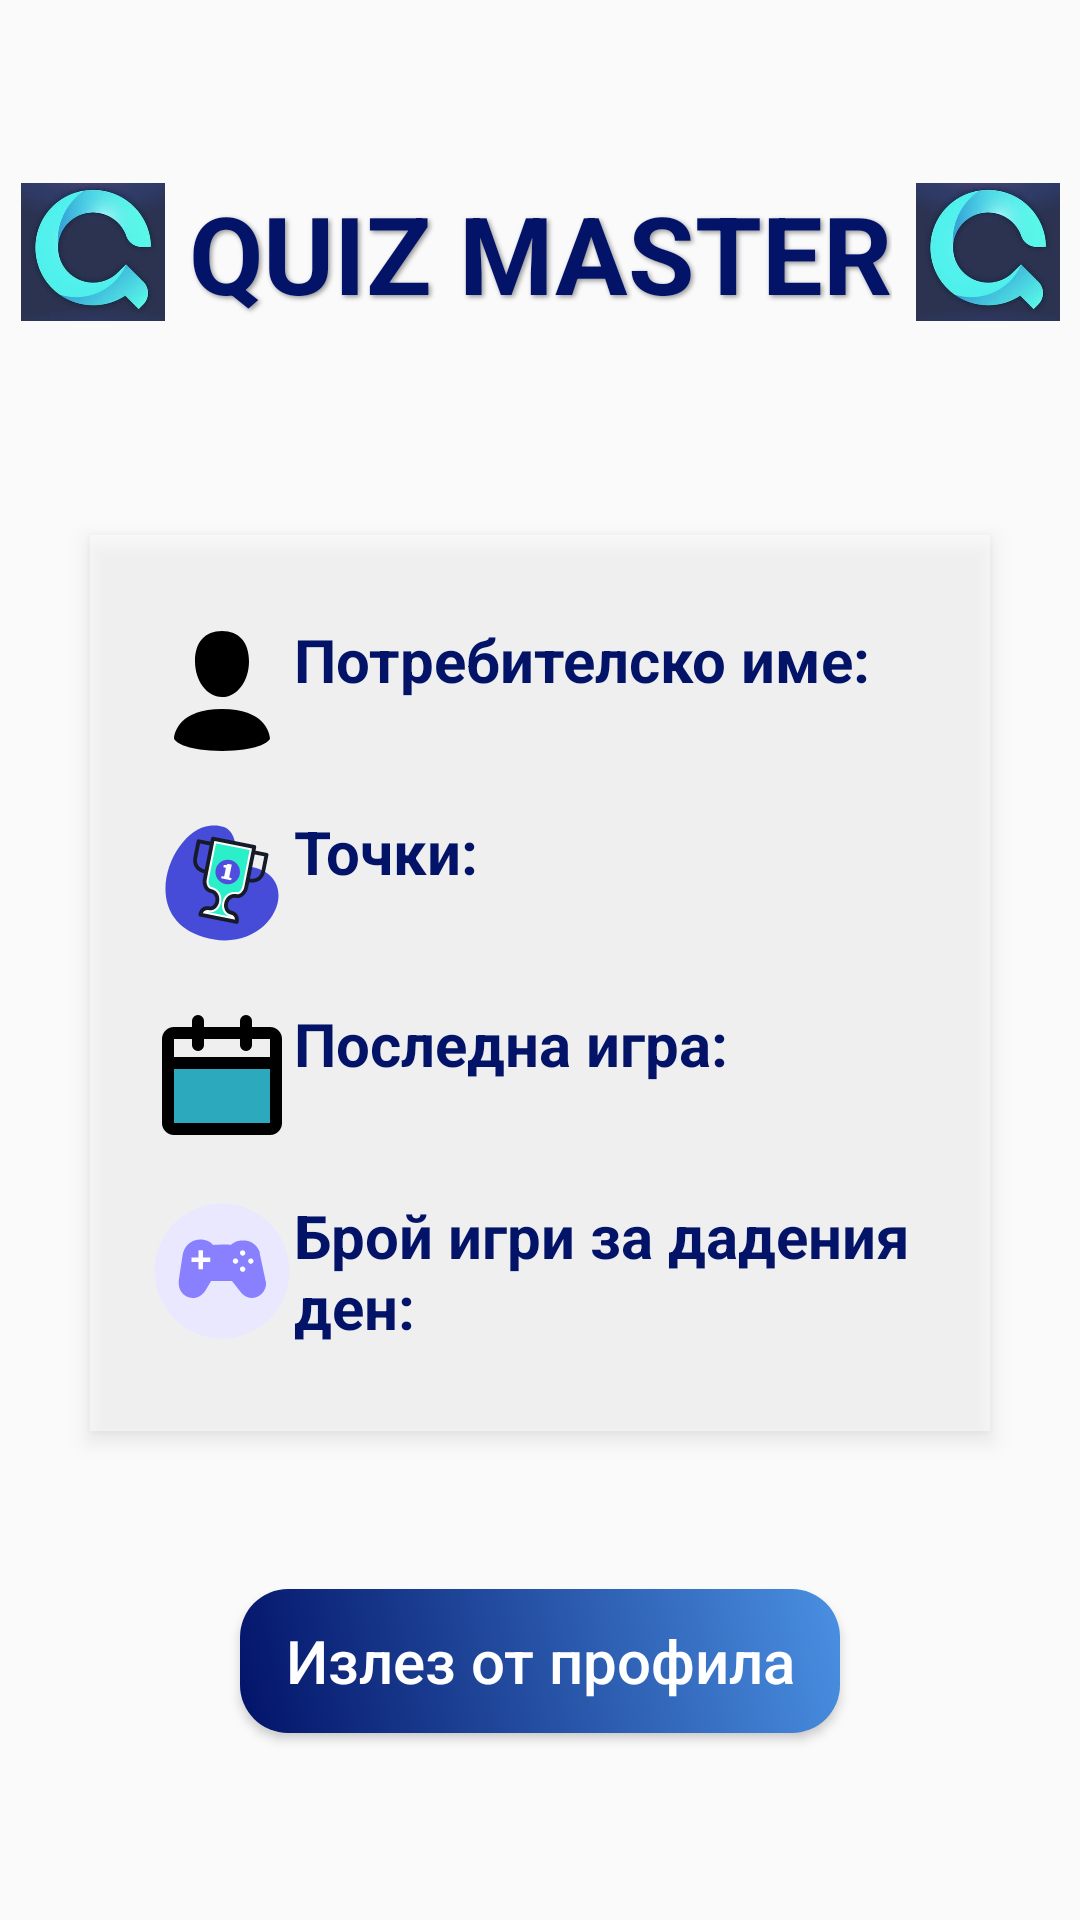

Write the Android layout XML for this screen, with the resource values it uses.
<!-- AndroidManifest.xml: application theme AppTheme -->
<!-- res/layout/activity_profile.xml -->
<?xml version="1.0" encoding="utf-8"?>
<androidx.constraintlayout.widget.ConstraintLayout xmlns:android="http://schemas.android.com/apk/res/android"
    xmlns:app="http://schemas.android.com/apk/res-auto"
    xmlns:tools="http://schemas.android.com/tools"
    android:layout_width="match_parent"
    android:layout_height="match_parent"
    android:background="@drawable/download"
    tools:context=".activities.ProfileActivity">

    <LinearLayout
        android:id="@+id/headerContainer"
        android:layout_width="wrap_content"
        android:layout_height="wrap_content"
        android:orientation="horizontal"
        android:gravity="center"
        android:layout_marginTop="60dp"
        app:layout_constraintTop_toTopOf="parent"
        app:layout_constraintStart_toStartOf="parent"
        app:layout_constraintEnd_toEndOf="parent">

        <ImageView
            android:layout_width="48dp"
            android:layout_height="48dp"
            android:src="@drawable/logo"
            android:contentDescription="Game Logo"
            android:layout_marginEnd="8dp" />

        <TextView
            android:id="@+id/gameTitle"
            android:layout_width="wrap_content"
            android:layout_height="wrap_content"
            android:shadowColor="#66000000"
            android:shadowDx="2"
            android:shadowDy="2"
            android:shadowRadius="4"
            android:text="QUIZ MASTER"
            android:textColor="#021368"
            android:textSize="36sp"
            android:textStyle="bold" />

        <ImageView
            android:layout_width="48dp"
            android:layout_height="48dp"
            android:src="@drawable/logo"
            android:contentDescription="Game Logo"
            android:layout_marginStart="8dp" />
    </LinearLayout>

    <LinearLayout
        android:id="@+id/userInfoContainer"
        android:layout_width="0dp"
        android:layout_height="wrap_content"
        android:orientation="vertical"
        android:background="#80FFFFFF"
        android:padding="20dp"
        android:layout_marginTop="70dp"
        android:layout_marginStart="30dp"
        android:layout_marginEnd="30dp"
        android:elevation="4dp"
        app:layout_constraintTop_toBottomOf="@id/headerContainer"
        app:layout_constraintStart_toStartOf="parent"
        app:layout_constraintEnd_toEndOf="parent">

        <TextView
            android:id="@+id/usernameTextView"
            android:layout_width="match_parent"
            android:layout_height="wrap_content"
            android:text="Потребителско име:"
            android:drawableStart = "@drawable/prof"
            android:textColor="#021368"
            android:textSize="20sp"
            android:textStyle="bold"
            android:paddingTop="8dp"
            android:paddingBottom="8dp" />

        <TextView
            android:id="@+id/pointsTextView"
            android:layout_width="match_parent"
            android:layout_height="wrap_content"
            android:text="Точки:"
            android:drawableStart = "@drawable/points"
            android:textColor="#021368"
            android:textSize="20sp"
            android:textStyle="bold"
            android:paddingTop="8dp"
            android:paddingBottom="8dp" />

        <TextView
            android:id="@+id/lastDayPlayedTextView"
            android:layout_width="match_parent"
            android:layout_height="wrap_content"
            android:text="Последна игра:"
            android:drawableStart = "@drawable/datetime"
            android:textColor="#021368"
            android:textSize="20sp"
            android:textStyle="bold"
            android:paddingTop="8dp"
            android:paddingBottom="8dp" />

        <TextView
            android:id="@+id/playedGamesTodayTextView"
            android:layout_width="match_parent"
            android:layout_height="wrap_content"
            android:text="Брой игри за дадения ден:"
            android:drawableStart = "@drawable/game"
            android:textColor="#021368"
            android:textSize="20sp"
            android:textStyle="bold"
            android:paddingTop="8dp"
            android:paddingBottom="8dp" />
    </LinearLayout>

    <Button
        android:id="@+id/logoutButton"
        android:layout_width="200dp"
        android:layout_height="wrap_content"
        android:text="Излез от профила"
        android:textAllCaps="false"
        android:textSize="20sp"
        android:background="@drawable/gradient_button"
        android:textColor="#FFFFFF"
        android:padding="10dp"
        android:elevation="4dp"
        android:layout_marginTop="30dp"
        android:layout_marginBottom="40dp"
        app:layout_constraintTop_toBottomOf="@id/userInfoContainer"
        app:layout_constraintStart_toStartOf="parent"
        app:layout_constraintEnd_toEndOf="parent"
        app:layout_constraintBottom_toBottomOf="parent" />

    <Button
        android:id="@+id/changePasswordButton"
        android:visibility="gone"
        android:layout_width="200dp"
        android:layout_height="wrap_content"
        android:background="@drawable/gradient_button"
        android:elevation="4dp"
        android:padding="10dp"
        android:text="Смени парола"
        android:textAllCaps="false"
        android:textColor="#FFFFFF"
        android:textSize="20sp"
        app:layout_constraintBottom_toBottomOf="parent"
        app:layout_constraintEnd_toEndOf="parent"
        app:layout_constraintHorizontal_bias="0.498"
        app:layout_constraintStart_toStartOf="parent"
        app:layout_constraintTop_toBottomOf="@id/userInfoContainer"
        app:layout_constraintVertical_bias="0.664" />

</androidx.constraintlayout.widget.ConstraintLayout>
<!-- resources referenced by this layout -->
<resources>
  <!-- drawable datetime (drawable) -->
  <vector xmlns:android="http://schemas.android.com/apk/res/android" android:height="48dp" android:viewportHeight="24" android:viewportWidth="24" android:width="48dp">
        
      <path android:fillColor="#2CA9BC" android:pathData="M3,10H21a0,0 0,0 1,0 0V20a1,1 0,0 1,-1 1H4a1,1 0,0 1,-1 -1V10A0,0 0,0 1,3 10Z" android:strokeWidth="2"/>
        
      <path android:fillColor="#00000000" android:pathData="M20,21H4a1,1 0,0 1,-1 -1V10H21V20A1,1 0,0 1,20 21ZM21,6a1,1 0,0 0,-1 -1H4A1,1 0,0 0,3 6v4H21ZM16,3V7M8,3V7" android:strokeColor="#000000" android:strokeLineCap="round" android:strokeLineJoin="round" android:strokeWidth="2"/>
      
  </vector>
  <!-- drawable game (drawable) -->
  <vector xmlns:android="http://schemas.android.com/apk/res/android" android:height="48dp" android:viewportHeight="1024" android:viewportWidth="1024" android:width="48dp">
        
      <path android:fillColor="#E9E8FF" android:pathData="M512,512m-480,0a480,480 0,1 0,960 0,480 480,0 1,0 -960,0Z"/>
        
      <path android:fillColor="#8880FE" android:pathData="M723.2,704c-25.6,0 -51.2,-12.8 -70.4,-32L582.4,582.4H435.2l-38.4,64c-19.2,32 -51.2,57.6 -89.6,57.6 -57.6,0 -102.4,-44.8 -102.4,-102.4v-12.8V576l25.6,-166.4c6.4,-70.4 57.6,-121.6 128,-121.6 32,0 70.4,12.8 89.6,38.4 25.6,0 89.6,-6.4 128,0 25.6,-25.6 57.6,-32 89.6,-32 51.2,0 96,32 115.2,83.2v12.8l38.4,179.2c0,6.4 6.4,19.2 6.4,32 0,51.2 -44.8,102.4 -102.4,102.4z"/>
        
      <path android:fillColor="#FFFFFF" android:pathData="M716.8,460.8c-12.8,0 -19.2,-12.8 -19.2,-19.2s6.4,-19.2 19.2,-19.2c12.8,0 19.2,12.8 19.2,19.2s-6.4,19.2 -19.2,19.2zM608,460.8c-12.8,0 -19.2,-12.8 -19.2,-19.2s6.4,-19.2 19.2,-19.2c12.8,0 19.2,12.8 19.2,19.2s-6.4,19.2 -19.2,19.2zM659.2,518.4c-6.4,0 -19.2,-6.4 -19.2,-19.2s6.4,-19.2 19.2,-19.2 19.2,12.8 19.2,19.2 -6.4,19.2 -19.2,19.2zM659.2,403.2c-6.4,0 -19.2,-6.4 -19.2,-19.2s6.4,-19.2 19.2,-19.2 19.2,12.8 19.2,19.2 -6.4,19.2 -19.2,19.2zM345.6,416h-51.2L294.4,448h51.2v51.2h32L377.6,448h51.2v-32h-51.2v-51.2h-32z"/>
      
  </vector>
  <!-- drawable gradient_button (drawable) -->
  <shape xmlns:android="http://schemas.android.com/apk/res/android">
      <gradient
          android:startColor="#021368"
          android:endColor="#4A90E2"
          android:angle="45"/>
      <corners android:radius="16dp"/>
  </shape>
  <!-- drawable logo: jpg bitmap (drawable, 12402 bytes) -->
  <!-- drawable points: vector/xml drawable (drawable, 3381 chars, omitted) -->
  <!-- drawable prof (drawable) -->
  <vector xmlns:android="http://schemas.android.com/apk/res/android"
      android:width="48dp"
      android:height="48dp"
      android:viewportWidth="24"
      android:viewportHeight="24">
    <path
        android:pathData="M16.5,7.063C16.5,10.258 14.57,13 12,13c-2.572,0 -4.5,-2.742 -4.5,-5.938C7.5,3.868 9.16,2 12,2s4.5,1.867 4.5,5.063zM4.102,20.142C4.487,20.6 6.145,22 12,22c5.855,0 7.512,-1.4 7.898,-1.857a0.416,0.416 0,0 0,0.09 -0.317C19.9,18.944 19.106,15 12,15s-7.9,3.944 -7.989,4.826a0.416,0.416 0,0 0,0.091 0.317z"
        android:fillColor="#000000"
        android:fillType="evenOdd"/>
  </vector>
  <style name="AppTheme" parent="Theme.AppCompat.DayNight.NoActionBar">
          <item name="android:windowFullscreen">true</item>
          <item name="colorPrimary">@color/colorPrimary</item>
          <item name="colorPrimaryDark">@color/colorPrimaryDark</item>
          <item name="colorAccent">@color/colorAccent</item>
      </style>
  <color name="colorPrimary">#6200EE</color>
  <color name="colorPrimaryDark">#3700B3</color>
  <color name="colorAccent">#03DAC5</color>
</resources>
